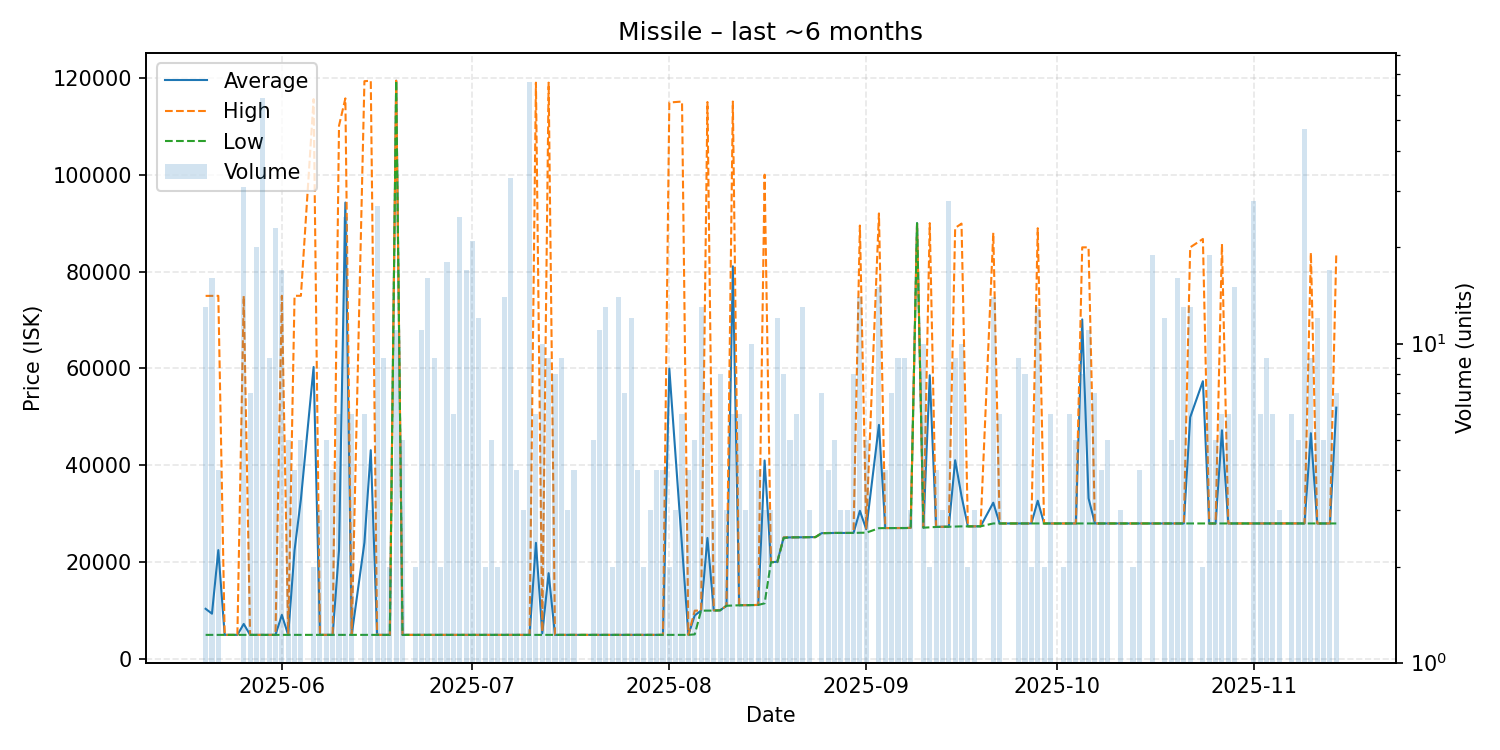

The table this chart was drawn from, first rows:
date, average, highest, lowest, order_count, volume
2025-05-20, 10383, 74980, 5000, 6, 13
2025-05-21, 9374, 74980, 5000, 6, 16
2025-05-22, 22498, 74990, 5000, 4, 4
2025-05-23, 5000, 5000, 5000, 1, 1
2025-05-24, 5000, 5000, 5000, 1, 1
2025-05-25, 5000, 5000, 5000, 1, 1
2025-05-26, 7258, 74990, 5000, 6, 31
2025-05-27, 5000, 5000, 5000, 3, 7
2025-05-28, 5000, 5000, 5000, 2, 20
2025-05-29, 5000, 5000, 5000, 3, 59
2025-05-30, 5000, 5000, 5000, 4, 9
2025-05-31, 5001, 5001, 5000, 8, 23
2025-06-01, 9117, 74990, 5000, 5, 17
2025-06-02, 5000, 5001, 5000, 5, 5
2025-06-03, 22500, 75000, 5000, 3, 4
2025-06-04, 33000, 75000, 5000, 3, 5
2025-06-06, 60300, 115600, 5000, 2, 2
2025-06-07, 5000, 5000, 5000, 3, 3
2025-06-08, 5000, 5000, 5000, 4, 5
2025-06-09, 5000, 5000, 5000, 2, 4
2025-06-10, 22516, 110100, 5000, 6, 6
2025-06-11, 94244, 115750, 5000, 9, 25
2025-06-12, 5000, 5000, 5000, 3, 6
2025-06-14, 24050, 119300, 5000, 4, 6
2025-06-15, 43133, 119400, 5000, 3, 3
2025-06-16, 5000, 5000, 5000, 4, 27
2025-06-17, 5000, 5000, 5000, 4, 9
2025-06-18, 5000, 5000, 5000, 2, 2
2025-06-19, 119400, 119400, 119400, 1, 11
2025-06-20, 5000, 5000, 5000, 3, 5
2025-06-21, 5000, 5000, 5000, 1, 1
2025-06-22, 5000, 5000, 5000, 2, 2
2025-06-23, 5000, 5000, 5000, 8, 11
2025-06-24, 5000, 5000, 5000, 9, 16
2025-06-25, 5000, 5000, 5000, 3, 9
2025-06-26, 5000, 5000, 5000, 2, 2
2025-06-27, 5000, 5000, 5000, 4, 18
2025-06-28, 5000, 5001, 5000, 4, 6
2025-06-29, 5000, 5000, 5000, 6, 25
2025-06-30, 5000, 5000, 5000, 4, 17
2025-07-01, 5000, 5000, 5000, 6, 21
2025-07-02, 5000, 5001, 5000, 6, 12
2025-07-03, 5000, 5000, 5000, 1, 2
2025-07-04, 5000, 5000, 5000, 4, 5
2025-07-05, 5000, 5000, 5000, 2, 2
2025-07-06, 5000, 5000, 5000, 5, 14
2025-07-07, 5000, 5001, 5000, 5, 33
2025-07-08, 5001, 5001, 5000, 2, 4
2025-07-09, 5000, 5000, 5000, 3, 3
2025-07-10, 5000, 5000, 5000, 6, 66
2025-07-11, 24000, 119000, 5000, 4, 6
2025-07-12, 5324, 5648, 5000, 6, 10
2025-07-13, 17739, 119000, 5000, 5, 9
2025-07-14, 5000, 5000, 5000, 6, 8
2025-07-15, 5000, 5000, 5000, 4, 9
2025-07-16, 5000, 5000, 5000, 2, 3
2025-07-17, 5000, 5000, 5000, 1, 4
2025-07-18, 5000, 5000, 5000, 1, 1
2025-07-19, 5000, 5000, 5000, 1, 1
2025-07-20, 5000, 5000, 5000, 4, 5
... 108 more rows
